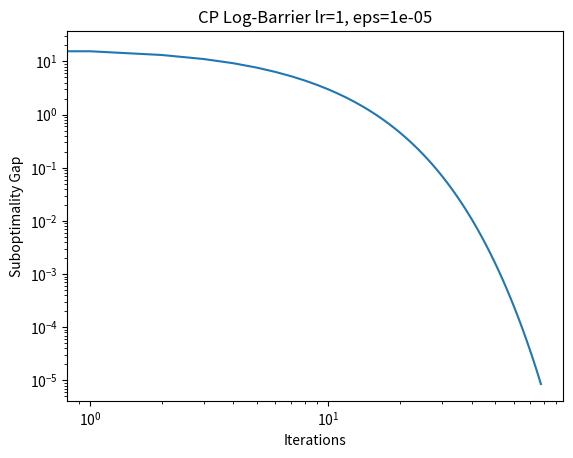

Recreate this plot in Python.
import numpy as np
import matplotlib.pyplot as plt

n=20

c = np.ones((n,1))
x = np.zeros((n,1))

lr = 1

t_k = 0
eps = 1e-5

def calculate_hessian(x):
    gradient = 2*x/(1 - x**2)
    hessian = np.diag(np.ravel(1/(1+x)**2 + 1/(1-x)**2))
    return gradient, hessian

def calculate_dual_norm(g, H):
    return np.sum(np.sqrt(g.T @ np.linalg.inv(H) @ g))

gradient, hessian = calculate_hessian(x)
beta = 2

v = 2*n

f_vals = []
while t_k < (v + beta*(beta+np.sqrt(v))/(1-beta))/eps:
    gradient, hessian = calculate_hessian(x)
    t_k = t_k + lr/calculate_dual_norm(c, hessian)
    lambda_k = calculate_dual_norm(t_k*c + gradient, hessian)
    xi_k = lambda_k**2/(1+lambda_k)
    x = x - 1/(1+xi_k)*np.linalg.inv(hessian)@(t_k*c + gradient)
    f_vals.append(np.ravel(c.T@x)+n)

print("Optimal:", x)

plt.loglog(np.arange(len(f_vals)), f_vals)
plt.title("CP Log-Barrier lr=%s, eps=%s" % (lr, eps))
plt.xlabel("Iterations")
plt.ylabel("Suboptimality Gap")
plt.show()